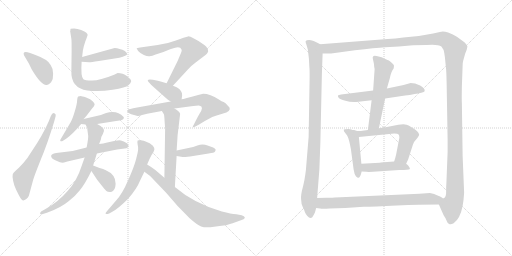
t = 0.00 s
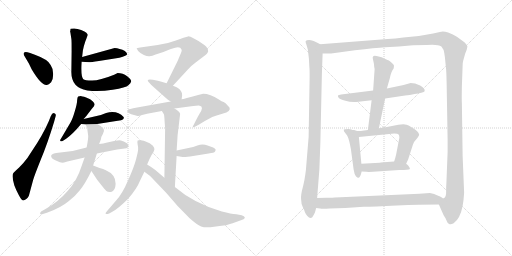
t = 3.55 s
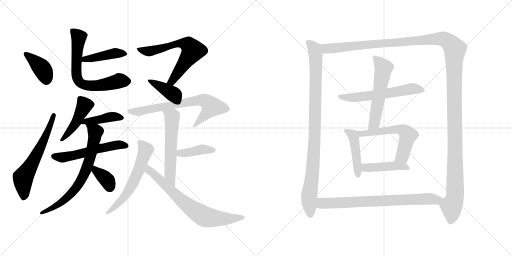
t = 7.11 s
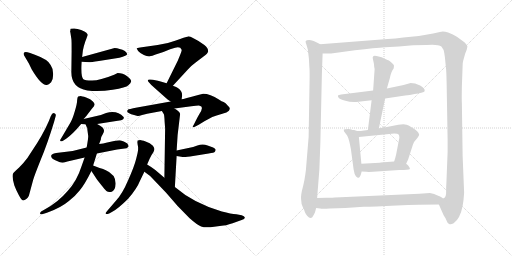
t = 10.66 s
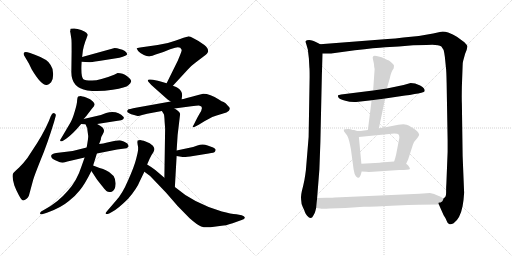
t = 14.21 s
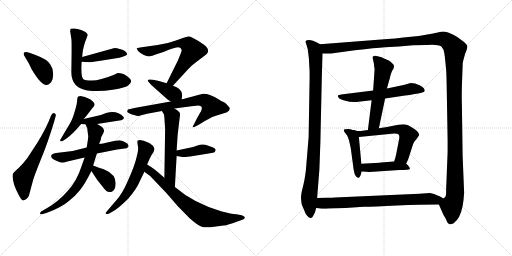
t = 17.77 s

The animated SVG that drew these frames (rendered in a browser with its animation timeline set to each time). Animation: 24 CSS @keyframes rules; one cycle of 17.77 s.

<svg version="1.1" viewBox="0 0 2048 1024" xmlns="http://www.w3.org/2000/svg">
  <g stroke="lightgray" stroke-dasharray="1,1" stroke-width="1" transform="scale(4, 4)">
    <line x1="0" y1="0" x2="256" y2="256"></line>
    <line x1="256" y1="0" x2="0" y2="256"></line>
    <line x1="128" y1="0" x2="128" y2="256"></line>
    <line x1="0" y1="128" x2="256" y2="128"></line>
    <line x1="256" y1="0" x2="512" y2="256"></line>
    <line x1="512" y1="0" x2="256" y2="256"></line>
    <line x1="384" y1="0" x2="384" y2="256"></line>
    <line x1="256" y1="128" x2="512" y2="128"></line>
  </g>
<g transform="scale(1, -1) translate(0, -850)">
   <style type="text/css">
    @keyframes keyframes0 {
      from {
       stroke: black;
       stroke-dashoffset: 393;
       stroke-width: 128;
       }
       56% {
       animation-timing-function: step-end;
       stroke: black;
       stroke-dashoffset: 0;
       stroke-width: 128;
       }
       to {
       stroke: black;
       stroke-width: 1024;
       }
       }
       #make-me-a-hanzi-animation-0 {
         animation: keyframes0 0.569824s both;
         animation-delay: 0.000000s;
         animation-timing-function: linear;
       }
    @keyframes keyframes1 {
      from {
       stroke: black;
       stroke-dashoffset: 614;
       stroke-width: 128;
       }
       67% {
       animation-timing-function: step-end;
       stroke: black;
       stroke-dashoffset: 0;
       stroke-width: 128;
       }
       to {
       stroke: black;
       stroke-width: 1024;
       }
       }
       #make-me-a-hanzi-animation-1 {
         animation: keyframes1 0.749674s both;
         animation-delay: 0.569824s;
         animation-timing-function: linear;
       }
    @keyframes keyframes2 {
      from {
       stroke: black;
       stroke-dashoffset: 427;
       stroke-width: 128;
       }
       58% {
       animation-timing-function: step-end;
       stroke: black;
       stroke-dashoffset: 0;
       stroke-width: 128;
       }
       to {
       stroke: black;
       stroke-width: 1024;
       }
       }
       #make-me-a-hanzi-animation-2 {
         animation: keyframes2 0.597493s both;
         animation-delay: 1.319498s;
         animation-timing-function: linear;
       }
    @keyframes keyframes3 {
      from {
       stroke: black;
       stroke-dashoffset: 678;
       stroke-width: 128;
       }
       69% {
       animation-timing-function: step-end;
       stroke: black;
       stroke-dashoffset: 0;
       stroke-width: 128;
       }
       to {
       stroke: black;
       stroke-width: 1024;
       }
       }
       #make-me-a-hanzi-animation-3 {
         animation: keyframes3 0.801758s both;
         animation-delay: 1.916991s;
         animation-timing-function: linear;
       }
    @keyframes keyframes4 {
      from {
       stroke: black;
       stroke-dashoffset: 456;
       stroke-width: 128;
       }
       60% {
       animation-timing-function: step-end;
       stroke: black;
       stroke-dashoffset: 0;
       stroke-width: 128;
       }
       to {
       stroke: black;
       stroke-width: 1024;
       }
       }
       #make-me-a-hanzi-animation-4 {
         animation: keyframes4 0.621094s both;
         animation-delay: 2.718749s;
         animation-timing-function: linear;
       }
    @keyframes keyframes5 {
      from {
       stroke: black;
       stroke-dashoffset: 418;
       stroke-width: 128;
       }
       58% {
       animation-timing-function: step-end;
       stroke: black;
       stroke-dashoffset: 0;
       stroke-width: 128;
       }
       to {
       stroke: black;
       stroke-width: 1024;
       }
       }
       #make-me-a-hanzi-animation-5 {
         animation: keyframes5 0.590169s both;
         animation-delay: 3.339843s;
         animation-timing-function: linear;
       }
    @keyframes keyframes6 {
      from {
       stroke: black;
       stroke-dashoffset: 552;
       stroke-width: 128;
       }
       64% {
       animation-timing-function: step-end;
       stroke: black;
       stroke-dashoffset: 0;
       stroke-width: 128;
       }
       to {
       stroke: black;
       stroke-width: 1024;
       }
       }
       #make-me-a-hanzi-animation-6 {
         animation: keyframes6 0.699219s both;
         animation-delay: 3.930012s;
         animation-timing-function: linear;
       }
    @keyframes keyframes7 {
      from {
       stroke: black;
       stroke-dashoffset: 708;
       stroke-width: 128;
       }
       70% {
       animation-timing-function: step-end;
       stroke: black;
       stroke-dashoffset: 0;
       stroke-width: 128;
       }
       to {
       stroke: black;
       stroke-width: 1024;
       }
       }
       #make-me-a-hanzi-animation-7 {
         animation: keyframes7 0.826172s both;
         animation-delay: 4.629231s;
         animation-timing-function: linear;
       }
    @keyframes keyframes8 {
      from {
       stroke: black;
       stroke-dashoffset: 358;
       stroke-width: 128;
       }
       54% {
       animation-timing-function: step-end;
       stroke: black;
       stroke-dashoffset: 0;
       stroke-width: 128;
       }
       to {
       stroke: black;
       stroke-width: 1024;
       }
       }
       #make-me-a-hanzi-animation-8 {
         animation: keyframes8 0.541341s both;
         animation-delay: 5.455403s;
         animation-timing-function: linear;
       }
    @keyframes keyframes9 {
      from {
       stroke: black;
       stroke-dashoffset: 647;
       stroke-width: 128;
       }
       68% {
       animation-timing-function: step-end;
       stroke: black;
       stroke-dashoffset: 0;
       stroke-width: 128;
       }
       to {
       stroke: black;
       stroke-width: 1024;
       }
       }
       #make-me-a-hanzi-animation-9 {
         animation: keyframes9 0.776530s both;
         animation-delay: 5.996744s;
         animation-timing-function: linear;
       }
    @keyframes keyframes10 {
      from {
       stroke: black;
       stroke-dashoffset: 387;
       stroke-width: 128;
       }
       56% {
       animation-timing-function: step-end;
       stroke: black;
       stroke-dashoffset: 0;
       stroke-width: 128;
       }
       to {
       stroke: black;
       stroke-width: 1024;
       }
       }
       #make-me-a-hanzi-animation-10 {
         animation: keyframes10 0.564941s both;
         animation-delay: 6.773274s;
         animation-timing-function: linear;
       }
    @keyframes keyframes11 {
      from {
       stroke: black;
       stroke-dashoffset: 690;
       stroke-width: 128;
       }
       69% {
       animation-timing-function: step-end;
       stroke: black;
       stroke-dashoffset: 0;
       stroke-width: 128;
       }
       to {
       stroke: black;
       stroke-width: 1024;
       }
       }
       #make-me-a-hanzi-animation-11 {
         animation: keyframes11 0.811523s both;
         animation-delay: 7.338215s;
         animation-timing-function: linear;
       }
    @keyframes keyframes12 {
      from {
       stroke: black;
       stroke-dashoffset: 572;
       stroke-width: 128;
       }
       65% {
       animation-timing-function: step-end;
       stroke: black;
       stroke-dashoffset: 0;
       stroke-width: 128;
       }
       to {
       stroke: black;
       stroke-width: 1024;
       }
       }
       #make-me-a-hanzi-animation-12 {
         animation: keyframes12 0.715495s both;
         animation-delay: 8.149738s;
         animation-timing-function: linear;
       }
    @keyframes keyframes13 {
      from {
       stroke: black;
       stroke-dashoffset: 397;
       stroke-width: 128;
       }
       56% {
       animation-timing-function: step-end;
       stroke: black;
       stroke-dashoffset: 0;
       stroke-width: 128;
       }
       to {
       stroke: black;
       stroke-width: 1024;
       }
       }
       #make-me-a-hanzi-animation-13 {
         animation: keyframes13 0.573079s both;
         animation-delay: 8.865233s;
         animation-timing-function: linear;
       }
    @keyframes keyframes14 {
      from {
       stroke: black;
       stroke-dashoffset: 600;
       stroke-width: 128;
       }
       66% {
       animation-timing-function: step-end;
       stroke: black;
       stroke-dashoffset: 0;
       stroke-width: 128;
       }
       to {
       stroke: black;
       stroke-width: 1024;
       }
       }
       #make-me-a-hanzi-animation-14 {
         animation: keyframes14 0.738281s both;
         animation-delay: 9.438312s;
         animation-timing-function: linear;
       }
    @keyframes keyframes15 {
      from {
       stroke: black;
       stroke-dashoffset: 716;
       stroke-width: 128;
       }
       70% {
       animation-timing-function: step-end;
       stroke: black;
       stroke-dashoffset: 0;
       stroke-width: 128;
       }
       to {
       stroke: black;
       stroke-width: 1024;
       }
       }
       #make-me-a-hanzi-animation-15 {
         animation: keyframes15 0.832682s both;
         animation-delay: 10.176593s;
         animation-timing-function: linear;
       }
    @keyframes keyframes16 {
      from {
       stroke: black;
       stroke-dashoffset: 959;
       stroke-width: 128;
       }
       76% {
       animation-timing-function: step-end;
       stroke: black;
       stroke-dashoffset: 0;
       stroke-width: 128;
       }
       to {
       stroke: black;
       stroke-width: 1024;
       }
       }
       #make-me-a-hanzi-animation-16 {
         animation: keyframes16 1.030436s both;
         animation-delay: 11.009275s;
         animation-timing-function: linear;
       }
    @keyframes keyframes17 {
      from {
       stroke: black;
       stroke-dashoffset: 1497;
       stroke-width: 128;
       }
       83% {
       animation-timing-function: step-end;
       stroke: black;
       stroke-dashoffset: 0;
       stroke-width: 128;
       }
       to {
       stroke: black;
       stroke-width: 1024;
       }
       }
       #make-me-a-hanzi-animation-17 {
         animation: keyframes17 1.468262s both;
         animation-delay: 12.039711s;
         animation-timing-function: linear;
       }
    @keyframes keyframes18 {
      from {
       stroke: black;
       stroke-dashoffset: 589;
       stroke-width: 128;
       }
       66% {
       animation-timing-function: step-end;
       stroke: black;
       stroke-dashoffset: 0;
       stroke-width: 128;
       }
       to {
       stroke: black;
       stroke-width: 1024;
       }
       }
       #make-me-a-hanzi-animation-18 {
         animation: keyframes18 0.729329s both;
         animation-delay: 13.507973s;
         animation-timing-function: linear;
       }
    @keyframes keyframes19 {
      from {
       stroke: black;
       stroke-dashoffset: 562;
       stroke-width: 128;
       }
       65% {
       animation-timing-function: step-end;
       stroke: black;
       stroke-dashoffset: 0;
       stroke-width: 128;
       }
       to {
       stroke: black;
       stroke-width: 1024;
       }
       }
       #make-me-a-hanzi-animation-19 {
         animation: keyframes19 0.707357s both;
         animation-delay: 14.237302s;
         animation-timing-function: linear;
       }
    @keyframes keyframes20 {
      from {
       stroke: black;
       stroke-dashoffset: 456;
       stroke-width: 128;
       }
       60% {
       animation-timing-function: step-end;
       stroke: black;
       stroke-dashoffset: 0;
       stroke-width: 128;
       }
       to {
       stroke: black;
       stroke-width: 1024;
       }
       }
       #make-me-a-hanzi-animation-20 {
         animation: keyframes20 0.621094s both;
         animation-delay: 14.944659s;
         animation-timing-function: linear;
       }
    @keyframes keyframes21 {
      from {
       stroke: black;
       stroke-dashoffset: 582;
       stroke-width: 128;
       }
       65% {
       animation-timing-function: step-end;
       stroke: black;
       stroke-dashoffset: 0;
       stroke-width: 128;
       }
       to {
       stroke: black;
       stroke-width: 1024;
       }
       }
       #make-me-a-hanzi-animation-21 {
         animation: keyframes21 0.723633s both;
         animation-delay: 15.565753s;
         animation-timing-function: linear;
       }
    @keyframes keyframes22 {
      from {
       stroke: black;
       stroke-dashoffset: 441;
       stroke-width: 128;
       }
       59% {
       animation-timing-function: step-end;
       stroke: black;
       stroke-dashoffset: 0;
       stroke-width: 128;
       }
       to {
       stroke: black;
       stroke-width: 1024;
       }
       }
       #make-me-a-hanzi-animation-22 {
         animation: keyframes22 0.608887s both;
         animation-delay: 16.289386s;
         animation-timing-function: linear;
       }
    @keyframes keyframes23 {
      from {
       stroke: black;
       stroke-dashoffset: 759;
       stroke-width: 128;
       }
       71% {
       animation-timing-function: step-end;
       stroke: black;
       stroke-dashoffset: 0;
       stroke-width: 128;
       }
       to {
       stroke: black;
       stroke-width: 1024;
       }
       }
       #make-me-a-hanzi-animation-23 {
         animation: keyframes23 0.867676s both;
         animation-delay: 16.898273s;
         animation-timing-function: linear;
       }
</style>
<path d="M 139.5 631.5 L 120.5 638.5 Q 108.5 642.5 102.5 642.5 Q 90.5 642.5 96.5 628.5 L 115.5 596.5 L 126.5 573.5 Q 166.5 506.5 187.5 510.5 Q 194.5 511.5 204.5 521.5 Q 213.5 534.5 212.5 555.5 Q 212.5 576.5 202.5 590.5 Q 192.5 612.5 139.5 631.5 Z" fill="lightgray"></path> 
<path d="M 202.5 384.5 L 195.5 366.5 Q 171.5 310.5 126.5 244.5 L 109.5 218.5 Q 95.5 199.5 76.5 180.5 Q 55.5 161.5 54.5 159.5 Q 44.5 151.5 57.5 108.5 Q 64.5 89.5 75.5 69.5 Q 86.5 48.5 93.5 48.5 Q 108.5 52.5 115.5 67.5 L 132.5 130.5 Q 136.5 145.5 162.5 210.5 Q 189.5 274.5 216.5 363.5 L 222.5 385.5 Q 225.5 394.5 217.5 397.5 Q 209.5 400.5 202.5 384.5 Z" fill="lightgray"></path> 
<path d="M 326.5 603.5 L 356.5 601.5 Q 357.5 600.5 395.5 606.5 L 477.5 619.5 Q 508.5 627.5 508.5 634.5 Q 508.5 638.5 499.5 646.5 Q 490.5 653.5 478.5 654.5 Q 468.5 658.5 458.5 658.5 L 328.5 622.5 C 299.5 614.5 296.5 605.5 326.5 603.5 Z" fill="lightgray"></path> 
<path d="M 281.5 728.5 Q 279.5 724.5 281.5 720.5 L 285.5 694.5 Q 286.5 690.5 286.5 646.5 L 285.5 567.5 Q 282.5 498.5 349.5 488.5 Q 397.5 482.5 450.5 491.5 Q 504.5 500.5 513.5 509.5 Q 523.5 517.5 524.5 524.5 Q 526.5 531.5 508.5 545.5 Q 491.5 558.5 470.5 558.5 L 456.5 551.5 Q 399.5 528.5 368.5 528.5 Q 338.5 528.5 333.5 533.5 Q 322.5 543.5 326.5 603.5 L 328.5 622.5 L 331.5 648.5 Q 333.5 662.5 341.5 685.5 Q 350.5 708.5 350.5 711.5 Q 350.5 713.5 345.5 719.5 Q 340.5 724.5 324.5 730.5 Q 309.5 736.5 296.5 736.5 Q 283.5 736.5 282.5 735.5 Q 281.5 733.5 281.5 728.5 Z" fill="lightgray"></path> 
<path d="M 334.5 374.5 L 344.5 385.5 L 367.5 415.5 Q 378.5 426.5 378.5 432.5 Q 378.5 437.5 370.5 445.5 Q 363.5 453.5 344.5 460.5 Q 326.5 466.5 322.5 466.5 Q 318.5 466.5 312.5 464.5 Q 309.5 461.5 308.5 449.5 Q 308.5 436.5 299.5 406.5 Q 290.5 375.5 282.5 361.5 L 242.5 293.5 Q 238.5 289.5 242.5 285.5 Q 245.5 283.5 250.5 286.5 L 264.5 295.5 Q 290.5 313.5 324.5 354.5 L 334.5 374.5 Z" fill="lightgray"></path> 
<path d="M 388.5 354.5 L 464.5 366.5 Q 495.5 368.5 495.5 379.5 L 494.5 382.5 Q 468.5 410.5 424.5 398.5 L 403.5 390.5 L 334.5 374.5 C 305.5 367.5 294.5 357.5 324.5 354.5 L 342.5 352.5 L 388.5 354.5 Z" fill="lightgray"></path> 
<path d="M 269.5 204.5 L 338.5 220.5 L 387.5 236.5 L 468.5 252.5 L 506.5 257.5 Q 514.5 262.5 514.5 266.5 L 509.5 276.5 Q 493.5 287.5 483.5 288.5 Q 474.5 289.5 456.5 286.5 L 424.5 279.5 Q 415.5 276.5 396.5 274.5 L 346.5 260.5 L 290.5 246.5 L 224.5 238.5 Q 204.5 235.5 204.5 226.5 Q 204.5 216.5 223.5 208.5 Q 243.5 199.5 248.5 199.5 Q 253.5 199.5 269.5 204.5 Z" fill="lightgray"></path> 
<path d="M 338.5 220.5 L 326.5 186.5 Q 307.5 126.5 270.5 86.5 Q 233.5 42.5 178.5 12.5 L 164.5 4.5 Q 159.5 -0.5 160.5 -4.5 Q 162.5 -8.5 168.5 -6.5 L 187.5 -0.5 Q 242.5 18.5 275.5 46.5 Q 298.5 63.5 318.5 88.5 Q 339.5 113.5 365.5 166.5 L 372.5 188.5 L 387.5 236.5 L 396.5 274.5 L 403.5 292.5 Q 402.5 300.5 411.5 314.5 Q 427.5 336.5 388.5 354.5 C 362.5 368.5 330.5 380.5 342.5 352.5 L 348.5 338.5 Q 348.5 345.5 349.5 331.5 L 352.5 309.5 Q 354.5 301.5 346.5 260.5 L 338.5 220.5 Z" fill="lightgray"></path> 
<path d="M 365.5 166.5 L 388.5 131.5 L 403.5 112.5 Q 419.5 92.5 425.5 86.5 Q 432.5 80.5 444.5 82.5 Q 461.5 86.5 462.5 115.5 Q 463.5 152.5 421.5 170.5 Q 415.5 172.5 412.5 174.5 Q 396.5 178.5 372.5 188.5 C 344.5 199.5 349.5 191.5 365.5 166.5 Z" fill="lightgray"></path> 
<path d="M 630.5 670.5 L 560.5 660.5 Q 547.5 658.5 546.5 657.5 Q 546.5 656.5 552.5 646.5 Q 560.5 637.5 575.5 630.5 Q 591.5 623.5 598.5 625.5 Q 608.5 625.5 622.5 632.5 L 653.5 642.5 L 680.5 653.5 L 700.5 659.5 Q 721.5 665.5 726.5 651.5 Q 728.5 648.5 720.5 630.5 L 710.5 606.5 L 666.5 517.5 C 653.5 490.5 671.5 485.5 691.5 507.5 L 751.5 572.5 Q 764.5 587.5 782.5 600.5 L 811.5 622.5 Q 824.5 632.5 827.5 635.5 Q 830.5 638.5 832.5 644.5 Q 833.5 658.5 817.5 670.5 Q 764.5 705.5 752.5 704.5 Q 740.5 702.5 703.5 688.5 Q 666.5 674.5 630.5 670.5 Z" fill="lightgray"></path> 
<path d="M 666.5 517.5 L 642.5 524.5 Q 628.5 528.5 626.5 528.5 L 611.5 531.5 Q 606.5 532.5 599.5 532.5 Q 586.5 532.5 593.5 523.5 Q 600.5 514.5 626.5 491.5 L 670.5 452.5 L 682.5 444.5 C 707.5 427.5 722.5 423.5 726.5 453.5 L 728.5 468.5 Q 729.5 486.5 711.5 498.5 Q 707.5 501.5 691.5 507.5 L 666.5 517.5 Z" fill="lightgray"></path> 
<path d="M 682.5 444.5 L 548.5 420.5 Q 512.5 413.5 512.5 412.5 Q 505.5 405.5 511.5 400.5 Q 518.5 394.5 550.5 386.5 Q 554.5 385.5 568.5 390.5 L 588.5 395.5 L 647.5 406.5 L 697.5 416.5 L 765.5 425.5 Q 793.5 428.5 798.5 427.5 Q 817.5 424.5 797.5 394.5 Q 791.5 384.5 782.5 366.5 L 775.5 352.5 Q 763.5 333.5 783.5 345.5 L 796.5 352.5 Q 819.5 367.5 832.5 373.5 Q 848.5 384.5 866.5 388.5 L 905.5 400.5 Q 929.5 412.5 911.5 427.5 Q 901.5 439.5 894.5 442.5 Q 887.5 444.5 875.5 452.5 Q 840.5 475.5 812.5 475.5 L 792.5 470.5 Q 735.5 454.5 726.5 453.5 L 682.5 444.5 Z" fill="lightgray"></path> 
<path d="M 647.5 406.5 L 655.5 393.5 Q 657.5 387.5 658.5 363.5 L 660.5 336.5 L 657.5 139.5 C 657.5 109.5 697.5 72.5 699.5 102.5 L 706.5 226.5 L 706.5 248.5 L 710.5 310.5 L 720.5 394.5 Q 720.5 398.5 713.5 405.5 Q 706.5 412.5 697.5 416.5 C 671.5 431.5 631.5 432.5 647.5 406.5 Z" fill="lightgray"></path> 
<path d="M 706.5 226.5 L 730.5 222.5 Q 737.5 220.5 772.5 226.5 L 834.5 236.5 Q 857.5 239.5 859.5 243.5 Q 862.5 246.5 862.5 252.5 Q 860.5 256.5 852.5 260.5 L 830.5 268.5 Q 810.5 276.5 789.5 268.5 L 772.5 262.5 L 706.5 248.5 C 677.5 242.5 676.5 231.5 706.5 226.5 Z" fill="lightgray"></path> 
<path d="M 588.5 192.5 L 598.5 215.5 Q 604.5 229.5 613.5 241.5 Q 616.5 248.5 617.5 252.5 Q 619.5 256.5 611.5 267.5 Q 600.5 278.5 582.5 284.5 Q 565.5 290.5 560.5 290.5 Q 556.5 290.5 550.5 288.5 Q 548.5 283.5 550.5 272.5 Q 553.5 261.5 552.5 253.5 Q 552.5 245.5 544.5 214.5 Q 536.5 182.5 512.5 129.5 Q 489.5 75.5 464.5 48.5 L 428.5 6.5 Q 420.5 -1.5 422.5 -4.5 Q 424.5 -8.5 436.5 -3.5 L 447.5 2.5 Q 471.5 14.5 512.5 55.5 Q 547.5 95.5 560.5 128.5 L 577.5 163.5 L 588.5 192.5 Z" fill="lightgray"></path> 
<path d="M 657.5 139.5 L 636.5 157.5 Q 618.5 173.5 604.5 182.5 L 588.5 192.5 C 563.5 208.5 553.5 181.5 577.5 163.5 L 600.5 146.5 L 664.5 79.5 L 710.5 26.5 L 758.5 -22.5 Q 791.5 -51.5 804.5 -55.5 Q 817.5 -60.5 841.5 -58.5 L 886.5 -52.5 Q 900.5 -52.5 930.5 -42.5 L 966.5 -29.5 Q 979.5 -25.5 979.5 -19.5 Q 977.5 -13.5 966.5 -10.5 L 945.5 -6.5 Q 924.5 -5.5 887.5 4.5 Q 774.5 37.5 699.5 102.5 L 657.5 139.5 Z" fill="lightgray"></path> 
<path d="M 1235.5 617.0 L 1237.5 580.0 Q 1238.5 575.0 1238.5 542.0 L 1234.5 302.0 L 1223.5 169.0 Q 1221.5 152.0 1217.5 129.0 L 1212.5 106.0 Q 1201.5 66.0 1204.5 52.0 Q 1204.5 35.0 1211.5 21.0 Q 1218.5 7.0 1219.5 2.0 Q 1221.5 -4.0 1228.5 -13.0 Q 1236.5 -22.0 1242.5 -22.0 Q 1248.5 -22.0 1253.5 -12.0 Q 1259.5 -3.0 1261.5 6.0 L 1264.5 18.0 L 1268.5 58.0 L 1277.5 172.0 L 1281.5 281.0 L 1287.5 553.0 L 1290.5 636.0 C 1291.5 666.0 1291.5 667.0 1280.5 673.0 L 1271.5 678.0 Q 1249.5 690.0 1236.5 690.0 Q 1224.5 690.0 1223.5 686.0 Q 1220.5 686.0 1225.5 672.0 L 1231.5 651.0 Q 1232.5 641.0 1235.5 617.0 Z" fill="lightgray"></path> 
<path d="M 1755.5 32.0 L 1774.5 -11.0 Q 1782.5 -22.0 1786.5 -33.0 Q 1790.5 -45.0 1796.5 -46.0 Q 1802.5 -50.0 1814.5 -43.0 Q 1840.5 -25.0 1850.5 26.0 Q 1854.5 46.0 1856.5 79.0 L 1850.5 227.0 L 1847.5 436.0 Q 1846.5 453.0 1847.5 505.0 L 1850.5 587.0 Q 1850.5 600.0 1852.5 606.0 L 1860.5 635.0 L 1866.5 650.0 L 1869.5 663.0 Q 1870.5 668.0 1857.5 681.0 L 1827.5 703.0 Q 1812.5 713.0 1792.5 720.0 Q 1772.5 726.0 1759.5 722.0 L 1732.5 716.0 Q 1677.5 704.0 1613.5 700.0 Q 1580.5 695.0 1550.5 694.0 L 1280.5 673.0 C 1250.5 671.0 1260.5 635.0 1290.5 636.0 L 1324.5 636.0 L 1419.5 649.0 Q 1502.5 659.0 1540.5 661.0 L 1595.5 664.0 L 1652.5 669.0 L 1705.5 670.0 Q 1751.5 674.0 1765.5 664.0 L 1774.5 650.0 Q 1777.5 638.0 1779.5 622.0 L 1783.5 582.0 Q 1785.5 569.0 1786.5 519.0 L 1790.5 288.0 L 1790.5 243.0 L 1785.5 116.0 Q 1784.5 107.0 1784.5 84.0 Q 1785.5 61.0 1774.5 57.0 C 1766.5 28.0 1748.5 48.0 1755.5 32.0 Z" fill="lightgray"></path> 
<path d="M 1540.5 456.0 L 1620.5 468.0 Q 1638.5 469.0 1658.5 474.0 Q 1673.5 475.0 1685.5 479.0 Q 1697.5 482.0 1698.5 485.0 Q 1701.5 496.0 1680.5 508.0 L 1660.5 516.0 L 1642.5 518.0 L 1614.5 510.0 L 1547.5 496.0 L 1492.5 488.0 L 1364.5 472.0 Q 1354.5 470.0 1352.5 469.0 Q 1350.5 464.0 1354.5 459.0 Q 1358.5 454.0 1381.5 447.0 Q 1404.5 440.0 1433.5 443.0 L 1486.5 449.0 L 1540.5 456.0 Z" fill="lightgray"></path> 
<path d="M 1515.5 337.0 L 1540.5 456.0 L 1547.5 496.0 L 1559.5 538.0 Q 1564.5 564.0 1574.5 576.0 Q 1576.5 585.0 1575.5 589.0 Q 1574.5 592.0 1566.5 599.0 Q 1559.5 606.0 1553.5 609.0 Q 1547.5 611.0 1526.5 621.0 Q 1494.5 632.0 1492.5 624.0 Q 1489.5 623.0 1491.5 614.0 L 1495.5 596.0 Q 1496.5 582.0 1498.5 574.0 L 1492.5 488.0 L 1486.5 449.0 L 1471.5 330.0 C 1467.5 300.0 1509.5 308.0 1515.5 337.0 Z" fill="lightgray"></path> 
<path d="M 1405.5 332.0 L 1394.5 334.0 Q 1377.5 334.0 1375.5 332.0 Q 1374.5 330.0 1376.5 324.0 L 1388.5 308.0 Q 1396.5 294.0 1403.5 254.0 L 1414.5 172.0 Q 1417.5 152.0 1423.5 145.0 Q 1430.5 138.0 1434.5 139.0 Q 1441.5 140.0 1446.5 164.0 L 1445.5 195.0 L 1435.5 302.0 C 1433.5 324.0 1433.5 324.0 1428.5 326.0 L 1416.5 330.0 Q 1407.5 330.0 1405.5 332.0 Z" fill="lightgray"></path> 
<path d="M 1624.5 195.0 L 1632.5 212.0 L 1651.5 271.0 Q 1655.5 284.0 1664.5 292.0 Q 1677.5 308.0 1676.5 311.0 Q 1676.5 314.0 1673.5 319.0 Q 1669.5 328.0 1634.5 348.0 Q 1628.5 352.0 1613.5 353.0 L 1593.5 351.0 L 1542.5 341.0 L 1515.5 337.0 L 1471.5 330.0 L 1449.5 327.0 Q 1448.5 326.0 1428.5 326.0 C 1398.5 326.0 1405.5 299.0 1435.5 302.0 L 1576.5 316.0 Q 1591.5 316.0 1594.5 312.0 Q 1597.5 308.0 1597.5 299.0 L 1584.5 232.0 Q 1581.5 218.0 1576.5 204.0 C 1567.5 176.0 1611.5 168.0 1624.5 195.0 Z" fill="lightgray"></path> 
<path d="M 1446.5 164.0 L 1465.5 163.0 Q 1471.5 162.0 1492.5 163.0 L 1597.5 170.0 Q 1636.5 170.0 1639.5 174.0 Q 1640.5 178.0 1635.5 184.0 Q 1631.5 190.0 1624.5 195.0 C 1610.5 207.0 1606.5 206.0 1576.5 204.0 L 1522.5 200.0 Q 1520.5 199.0 1518.5 199.0 L 1445.5 195.0 C 1415.5 193.0 1416.5 166.0 1446.5 164.0 Z" fill="lightgray"></path> 
<path d="M 1264.5 18.0 L 1280.5 16.0 Q 1288.5 14.0 1318.5 16.0 L 1381.5 18.0 L 1454.5 23.0 Q 1494.5 23.0 1587.5 28.0 Q 1680.5 32.0 1755.5 32.0 C 1785.5 32.0 1801.5 44.0 1774.5 57.0 Q 1773.5 55.0 1767.5 60.0 Q 1756.5 66.0 1752.5 67.0 Q 1742.5 72.0 1736.5 74.0 L 1719.5 78.0 L 1677.5 75.0 L 1339.5 60.0 Q 1333.5 59.0 1305.5 59.0 L 1268.5 58.0 C 1238.5 57.0 1234.5 22.0 1264.5 18.0 Z" fill="lightgray"></path> 
      <clipPath id="make-me-a-hanzi-clip-0">
      <path d="M 139.5 631.5 L 120.5 638.5 Q 108.5 642.5 102.5 642.5 Q 90.5 642.5 96.5 628.5 L 115.5 596.5 L 126.5 573.5 Q 166.5 506.5 187.5 510.5 Q 194.5 511.5 204.5 521.5 Q 213.5 534.5 212.5 555.5 Q 212.5 576.5 202.5 590.5 Q 192.5 612.5 139.5 631.5 Z" fill="lightgray"></path>
      </clipPath>
      <path clip-path="url(#make-me-a-hanzi-clip-0)" d="M 105.5 633.5 L 169.5 574.5 L 185.5 527.5 " fill="none" id="make-me-a-hanzi-animation-0" stroke-dasharray="265 530" stroke-linecap="round"></path>

      <clipPath id="make-me-a-hanzi-clip-1">
      <path d="M 202.5 384.5 L 195.5 366.5 Q 171.5 310.5 126.5 244.5 L 109.5 218.5 Q 95.5 199.5 76.5 180.5 Q 55.5 161.5 54.5 159.5 Q 44.5 151.5 57.5 108.5 Q 64.5 89.5 75.5 69.5 Q 86.5 48.5 93.5 48.5 Q 108.5 52.5 115.5 67.5 L 132.5 130.5 Q 136.5 145.5 162.5 210.5 Q 189.5 274.5 216.5 363.5 L 222.5 385.5 Q 225.5 394.5 217.5 397.5 Q 209.5 400.5 202.5 384.5 Z" fill="lightgray"></path>
      </clipPath>
      <path clip-path="url(#make-me-a-hanzi-clip-1)" d="M 95.5 60.5 L 92.5 139.5 L 161.5 260.5 L 215.5 389.5 " fill="none" id="make-me-a-hanzi-animation-1" stroke-dasharray="486 972" stroke-linecap="round"></path>

      <clipPath id="make-me-a-hanzi-clip-2">
      <path d="M 326.5 603.5 L 356.5 601.5 Q 357.5 600.5 395.5 606.5 L 477.5 619.5 Q 508.5 627.5 508.5 634.5 Q 508.5 638.5 499.5 646.5 Q 490.5 653.5 478.5 654.5 Q 468.5 658.5 458.5 658.5 L 328.5 622.5 C 299.5 614.5 296.5 605.5 326.5 603.5 Z" fill="lightgray"></path>
      </clipPath>
      <path clip-path="url(#make-me-a-hanzi-clip-2)" d="M 334.5 607.5 L 339.5 614.5 L 461.5 637.5 L 499.5 637.5 " fill="none" id="make-me-a-hanzi-animation-2" stroke-dasharray="299 598" stroke-linecap="round"></path>

      <clipPath id="make-me-a-hanzi-clip-3">
      <path d="M 281.5 728.5 Q 279.5 724.5 281.5 720.5 L 285.5 694.5 Q 286.5 690.5 286.5 646.5 L 285.5 567.5 Q 282.5 498.5 349.5 488.5 Q 397.5 482.5 450.5 491.5 Q 504.5 500.5 513.5 509.5 Q 523.5 517.5 524.5 524.5 Q 526.5 531.5 508.5 545.5 Q 491.5 558.5 470.5 558.5 L 456.5 551.5 Q 399.5 528.5 368.5 528.5 Q 338.5 528.5 333.5 533.5 Q 322.5 543.5 326.5 603.5 L 328.5 622.5 L 331.5 648.5 Q 333.5 662.5 341.5 685.5 Q 350.5 708.5 350.5 711.5 Q 350.5 713.5 345.5 719.5 Q 340.5 724.5 324.5 730.5 Q 309.5 736.5 296.5 736.5 Q 283.5 736.5 282.5 735.5 Q 281.5 733.5 281.5 728.5 Z" fill="lightgray"></path>
      </clipPath>
      <path clip-path="url(#make-me-a-hanzi-clip-3)" d="M 289.5 730.5 L 315.5 701.5 L 304.5 558.5 L 309.5 533.5 L 321.5 517.5 L 344.5 509.5 L 384.5 507.5 L 475.5 527.5 L 512.5 525.5 " fill="none" id="make-me-a-hanzi-animation-3" stroke-dasharray="550 1100" stroke-linecap="round"></path>

      <clipPath id="make-me-a-hanzi-clip-4">
      <path d="M 334.5 374.5 L 344.5 385.5 L 367.5 415.5 Q 378.5 426.5 378.5 432.5 Q 378.5 437.5 370.5 445.5 Q 363.5 453.5 344.5 460.5 Q 326.5 466.5 322.5 466.5 Q 318.5 466.5 312.5 464.5 Q 309.5 461.5 308.5 449.5 Q 308.5 436.5 299.5 406.5 Q 290.5 375.5 282.5 361.5 L 242.5 293.5 Q 238.5 289.5 242.5 285.5 Q 245.5 283.5 250.5 286.5 L 264.5 295.5 Q 290.5 313.5 324.5 354.5 L 334.5 374.5 Z" fill="lightgray"></path>
      </clipPath>
      <path clip-path="url(#make-me-a-hanzi-clip-4)" d="M 319.5 454.5 L 338.5 429.5 L 333.5 417.5 L 304.5 360.5 L 246.5 289.5 " fill="none" id="make-me-a-hanzi-animation-4" stroke-dasharray="328 656" stroke-linecap="round"></path>

      <clipPath id="make-me-a-hanzi-clip-5">
      <path d="M 388.5 354.5 L 464.5 366.5 Q 495.5 368.5 495.5 379.5 L 494.5 382.5 Q 468.5 410.5 424.5 398.5 L 403.5 390.5 L 334.5 374.5 C 305.5 367.5 294.5 357.5 324.5 354.5 L 342.5 352.5 L 388.5 354.5 Z" fill="lightgray"></path>
      </clipPath>
      <path clip-path="url(#make-me-a-hanzi-clip-5)" d="M 329.5 358.5 L 449.5 383.5 L 488.5 378.5 " fill="none" id="make-me-a-hanzi-animation-5" stroke-dasharray="290 580" stroke-linecap="round"></path>

      <clipPath id="make-me-a-hanzi-clip-6">
      <path d="M 269.5 204.5 L 338.5 220.5 L 387.5 236.5 L 468.5 252.5 L 506.5 257.5 Q 514.5 262.5 514.5 266.5 L 509.5 276.5 Q 493.5 287.5 483.5 288.5 Q 474.5 289.5 456.5 286.5 L 424.5 279.5 Q 415.5 276.5 396.5 274.5 L 346.5 260.5 L 290.5 246.5 L 224.5 238.5 Q 204.5 235.5 204.5 226.5 Q 204.5 216.5 223.5 208.5 Q 243.5 199.5 248.5 199.5 Q 253.5 199.5 269.5 204.5 Z" fill="lightgray"></path>
      </clipPath>
      <path clip-path="url(#make-me-a-hanzi-clip-6)" d="M 214.5 225.5 L 257.5 221.5 L 454.5 268.5 L 504.5 267.5 " fill="none" id="make-me-a-hanzi-animation-6" stroke-dasharray="424 848" stroke-linecap="round"></path>

      <clipPath id="make-me-a-hanzi-clip-7">
      <path d="M 338.5 220.5 L 326.5 186.5 Q 307.5 126.5 270.5 86.5 Q 233.5 42.5 178.5 12.5 L 164.5 4.5 Q 159.5 -0.5 160.5 -4.5 Q 162.5 -8.5 168.5 -6.5 L 187.5 -0.5 Q 242.5 18.5 275.5 46.5 Q 298.5 63.5 318.5 88.5 Q 339.5 113.5 365.5 166.5 L 372.5 188.5 L 387.5 236.5 L 396.5 274.5 L 403.5 292.5 Q 402.5 300.5 411.5 314.5 Q 427.5 336.5 388.5 354.5 C 362.5 368.5 330.5 380.5 342.5 352.5 L 348.5 338.5 Q 348.5 345.5 349.5 331.5 L 352.5 309.5 Q 354.5 301.5 346.5 260.5 L 338.5 220.5 Z" fill="lightgray"></path>
      </clipPath>
      <path clip-path="url(#make-me-a-hanzi-clip-7)" d="M 350.5 347.5 L 381.5 322.5 L 358.5 212.5 L 328.5 136.5 L 291.5 82.5 L 261.5 53.5 L 165.5 -1.5 " fill="none" id="make-me-a-hanzi-animation-7" stroke-dasharray="580 1160" stroke-linecap="round"></path>

      <clipPath id="make-me-a-hanzi-clip-8">
      <path d="M 365.5 166.5 L 388.5 131.5 L 403.5 112.5 Q 419.5 92.5 425.5 86.5 Q 432.5 80.5 444.5 82.5 Q 461.5 86.5 462.5 115.5 Q 463.5 152.5 421.5 170.5 Q 415.5 172.5 412.5 174.5 Q 396.5 178.5 372.5 188.5 C 344.5 199.5 349.5 191.5 365.5 166.5 Z" fill="lightgray"></path>
      </clipPath>
      <path clip-path="url(#make-me-a-hanzi-clip-8)" d="M 378.5 180.5 L 381.5 168.5 L 428.5 129.5 L 439.5 103.5 " fill="none" id="make-me-a-hanzi-animation-8" stroke-dasharray="230 460" stroke-linecap="round"></path>

      <clipPath id="make-me-a-hanzi-clip-9">
      <path d="M 630.5 670.5 L 560.5 660.5 Q 547.5 658.5 546.5 657.5 Q 546.5 656.5 552.5 646.5 Q 560.5 637.5 575.5 630.5 Q 591.5 623.5 598.5 625.5 Q 608.5 625.5 622.5 632.5 L 653.5 642.5 L 680.5 653.5 L 700.5 659.5 Q 721.5 665.5 726.5 651.5 Q 728.5 648.5 720.5 630.5 L 710.5 606.5 L 666.5 517.5 C 653.5 490.5 671.5 485.5 691.5 507.5 L 751.5 572.5 Q 764.5 587.5 782.5 600.5 L 811.5 622.5 Q 824.5 632.5 827.5 635.5 Q 830.5 638.5 832.5 644.5 Q 833.5 658.5 817.5 670.5 Q 764.5 705.5 752.5 704.5 Q 740.5 702.5 703.5 688.5 Q 666.5 674.5 630.5 670.5 Z" fill="lightgray"></path>
      </clipPath>
      <path clip-path="url(#make-me-a-hanzi-clip-9)" d="M 554.5 654.5 L 600.5 645.5 L 717.5 677.5 L 759.5 665.5 L 769.5 644.5 L 694.5 534.5 L 675.5 521.5 " fill="none" id="make-me-a-hanzi-animation-9" stroke-dasharray="519 1038" stroke-linecap="round"></path>

      <clipPath id="make-me-a-hanzi-clip-10">
      <path d="M 666.5 517.5 L 642.5 524.5 Q 628.5 528.5 626.5 528.5 L 611.5 531.5 Q 606.5 532.5 599.5 532.5 Q 586.5 532.5 593.5 523.5 Q 600.5 514.5 626.5 491.5 L 670.5 452.5 L 682.5 444.5 C 707.5 427.5 722.5 423.5 726.5 453.5 L 728.5 468.5 Q 729.5 486.5 711.5 498.5 Q 707.5 501.5 691.5 507.5 L 666.5 517.5 Z" fill="lightgray"></path>
      </clipPath>
      <path clip-path="url(#make-me-a-hanzi-clip-10)" d="M 602.5 524.5 L 717.5 462.5 " fill="none" id="make-me-a-hanzi-animation-10" stroke-dasharray="259 518" stroke-linecap="round"></path>

      <clipPath id="make-me-a-hanzi-clip-11">
      <path d="M 682.5 444.5 L 548.5 420.5 Q 512.5 413.5 512.5 412.5 Q 505.5 405.5 511.5 400.5 Q 518.5 394.5 550.5 386.5 Q 554.5 385.5 568.5 390.5 L 588.5 395.5 L 647.5 406.5 L 697.5 416.5 L 765.5 425.5 Q 793.5 428.5 798.5 427.5 Q 817.5 424.5 797.5 394.5 Q 791.5 384.5 782.5 366.5 L 775.5 352.5 Q 763.5 333.5 783.5 345.5 L 796.5 352.5 Q 819.5 367.5 832.5 373.5 Q 848.5 384.5 866.5 388.5 L 905.5 400.5 Q 929.5 412.5 911.5 427.5 Q 901.5 439.5 894.5 442.5 Q 887.5 444.5 875.5 452.5 Q 840.5 475.5 812.5 475.5 L 792.5 470.5 Q 735.5 454.5 726.5 453.5 L 682.5 444.5 Z" fill="lightgray"></path>
      </clipPath>
      <path clip-path="url(#make-me-a-hanzi-clip-11)" d="M 516.5 406.5 L 552.5 403.5 L 787.5 449.5 L 816.5 448.5 L 846.5 424.5 L 785.5 356.5 " fill="none" id="make-me-a-hanzi-animation-11" stroke-dasharray="562 1124" stroke-linecap="round"></path>

      <clipPath id="make-me-a-hanzi-clip-12">
      <path d="M 647.5 406.5 L 655.5 393.5 Q 657.5 387.5 658.5 363.5 L 660.5 336.5 L 657.5 139.5 C 657.5 109.5 697.5 72.5 699.5 102.5 L 706.5 226.5 L 706.5 248.5 L 710.5 310.5 L 720.5 394.5 Q 720.5 398.5 713.5 405.5 Q 706.5 412.5 697.5 416.5 C 671.5 431.5 631.5 432.5 647.5 406.5 Z" fill="lightgray"></path>
      </clipPath>
      <path clip-path="url(#make-me-a-hanzi-clip-12)" d="M 654.5 402.5 L 688.5 383.5 L 679.5 149.5 L 697.5 110.5 " fill="none" id="make-me-a-hanzi-animation-12" stroke-dasharray="444 888" stroke-linecap="round"></path>

      <clipPath id="make-me-a-hanzi-clip-13">
      <path d="M 706.5 226.5 L 730.5 222.5 Q 737.5 220.5 772.5 226.5 L 834.5 236.5 Q 857.5 239.5 859.5 243.5 Q 862.5 246.5 862.5 252.5 Q 860.5 256.5 852.5 260.5 L 830.5 268.5 Q 810.5 276.5 789.5 268.5 L 772.5 262.5 L 706.5 248.5 C 677.5 242.5 676.5 231.5 706.5 226.5 Z" fill="lightgray"></path>
      </clipPath>
      <path clip-path="url(#make-me-a-hanzi-clip-13)" d="M 713.5 232.5 L 801.5 251.5 L 852.5 250.5 " fill="none" id="make-me-a-hanzi-animation-13" stroke-dasharray="269 538" stroke-linecap="round"></path>

      <clipPath id="make-me-a-hanzi-clip-14">
      <path d="M 588.5 192.5 L 598.5 215.5 Q 604.5 229.5 613.5 241.5 Q 616.5 248.5 617.5 252.5 Q 619.5 256.5 611.5 267.5 Q 600.5 278.5 582.5 284.5 Q 565.5 290.5 560.5 290.5 Q 556.5 290.5 550.5 288.5 Q 548.5 283.5 550.5 272.5 Q 553.5 261.5 552.5 253.5 Q 552.5 245.5 544.5 214.5 Q 536.5 182.5 512.5 129.5 Q 489.5 75.5 464.5 48.5 L 428.5 6.5 Q 420.5 -1.5 422.5 -4.5 Q 424.5 -8.5 436.5 -3.5 L 447.5 2.5 Q 471.5 14.5 512.5 55.5 Q 547.5 95.5 560.5 128.5 L 577.5 163.5 L 588.5 192.5 Z" fill="lightgray"></path>
      </clipPath>
      <path clip-path="url(#make-me-a-hanzi-clip-14)" d="M 556.5 284.5 L 583.5 250.5 L 554.5 167.5 L 505.5 72.5 L 429.5 -1.5 " fill="none" id="make-me-a-hanzi-animation-14" stroke-dasharray="472 944" stroke-linecap="round"></path>

      <clipPath id="make-me-a-hanzi-clip-15">
      <path d="M 657.5 139.5 L 636.5 157.5 Q 618.5 173.5 604.5 182.5 L 588.5 192.5 C 563.5 208.5 553.5 181.5 577.5 163.5 L 600.5 146.5 L 664.5 79.5 L 710.5 26.5 L 758.5 -22.5 Q 791.5 -51.5 804.5 -55.5 Q 817.5 -60.5 841.5 -58.5 L 886.5 -52.5 Q 900.5 -52.5 930.5 -42.5 L 966.5 -29.5 Q 979.5 -25.5 979.5 -19.5 Q 977.5 -13.5 966.5 -10.5 L 945.5 -6.5 Q 924.5 -5.5 887.5 4.5 Q 774.5 37.5 699.5 102.5 L 657.5 139.5 Z" fill="lightgray"></path>
      </clipPath>
      <path clip-path="url(#make-me-a-hanzi-clip-15)" d="M 588.5 184.5 L 596.5 169.5 L 704.5 67.5 L 756.5 23.5 L 814.5 -14.5 L 899.5 -25.5 L 970.5 -18.5 " fill="none" id="make-me-a-hanzi-animation-15" stroke-dasharray="588 1176" stroke-linecap="round"></path>

      <clipPath id="make-me-a-hanzi-clip-16">
      <path d="M 1235.5 617.0 L 1237.5 580.0 Q 1238.5 575.0 1238.5 542.0 L 1234.5 302.0 L 1223.5 169.0 Q 1221.5 152.0 1217.5 129.0 L 1212.5 106.0 Q 1201.5 66.0 1204.5 52.0 Q 1204.5 35.0 1211.5 21.0 Q 1218.5 7.0 1219.5 2.0 Q 1221.5 -4.0 1228.5 -13.0 Q 1236.5 -22.0 1242.5 -22.0 Q 1248.5 -22.0 1253.5 -12.0 Q 1259.5 -3.0 1261.5 6.0 L 1264.5 18.0 L 1268.5 58.0 L 1277.5 172.0 L 1281.5 281.0 L 1287.5 553.0 L 1290.5 636.0 C 1291.5 666.0 1291.5 667.0 1280.5 673.0 L 1271.5 678.0 Q 1249.5 690.0 1236.5 690.0 Q 1224.5 690.0 1223.5 686.0 Q 1220.5 686.0 1225.5 672.0 L 1231.5 651.0 Q 1232.5 641.0 1235.5 617.0 Z" fill="lightgray"></path>
      </clipPath>
      <path clip-path="url(#make-me-a-hanzi-clip-16)" d="M 1232.5 680.0 L 1257.5 655.0 L 1263.5 616.0 L 1258.5 289.0 L 1235.5 47.0 L 1242.5 -11.0 " fill="none" id="make-me-a-hanzi-animation-16" stroke-dasharray="831 1662" stroke-linecap="round"></path>

      <clipPath id="make-me-a-hanzi-clip-17">
      <path d="M 1755.5 32.0 L 1774.5 -11.0 Q 1782.5 -22.0 1786.5 -33.0 Q 1790.5 -45.0 1796.5 -46.0 Q 1802.5 -50.0 1814.5 -43.0 Q 1840.5 -25.0 1850.5 26.0 Q 1854.5 46.0 1856.5 79.0 L 1850.5 227.0 L 1847.5 436.0 Q 1846.5 453.0 1847.5 505.0 L 1850.5 587.0 Q 1850.5 600.0 1852.5 606.0 L 1860.5 635.0 L 1866.5 650.0 L 1869.5 663.0 Q 1870.5 668.0 1857.5 681.0 L 1827.5 703.0 Q 1812.5 713.0 1792.5 720.0 Q 1772.5 726.0 1759.5 722.0 L 1732.5 716.0 Q 1677.5 704.0 1613.5 700.0 Q 1580.5 695.0 1550.5 694.0 L 1280.5 673.0 C 1250.5 671.0 1260.5 635.0 1290.5 636.0 L 1324.5 636.0 L 1419.5 649.0 Q 1502.5 659.0 1540.5 661.0 L 1595.5 664.0 L 1652.5 669.0 L 1705.5 670.0 Q 1751.5 674.0 1765.5 664.0 L 1774.5 650.0 Q 1777.5 638.0 1779.5 622.0 L 1783.5 582.0 Q 1785.5 569.0 1786.5 519.0 L 1790.5 288.0 L 1790.5 243.0 L 1785.5 116.0 Q 1784.5 107.0 1784.5 84.0 Q 1785.5 61.0 1774.5 57.0 C 1766.5 28.0 1748.5 48.0 1755.5 32.0 Z" fill="lightgray"></path>
      </clipPath>
      <path clip-path="url(#make-me-a-hanzi-clip-17)" d="M 1288.5 669.0 L 1299.5 658.0 L 1329.5 656.0 L 1758.5 695.0 L 1787.5 688.0 L 1809.5 668.0 L 1819.5 653.0 L 1820.5 85.0 L 1816.5 48.0 L 1806.5 26.0 L 1802.5 -31.0 " fill="none" id="make-me-a-hanzi-animation-17" stroke-dasharray="1369 2738" stroke-linecap="round"></path>

      <clipPath id="make-me-a-hanzi-clip-18">
      <path d="M 1540.5 456.0 L 1620.5 468.0 Q 1638.5 469.0 1658.5 474.0 Q 1673.5 475.0 1685.5 479.0 Q 1697.5 482.0 1698.5 485.0 Q 1701.5 496.0 1680.5 508.0 L 1660.5 516.0 L 1642.5 518.0 L 1614.5 510.0 L 1547.5 496.0 L 1492.5 488.0 L 1364.5 472.0 Q 1354.5 470.0 1352.5 469.0 Q 1350.5 464.0 1354.5 459.0 Q 1358.5 454.0 1381.5 447.0 Q 1404.5 440.0 1433.5 443.0 L 1486.5 449.0 L 1540.5 456.0 Z" fill="lightgray"></path>
      </clipPath>
      <path clip-path="url(#make-me-a-hanzi-clip-18)" d="M 1359.5 465.0 L 1425.5 460.0 L 1641.5 494.0 L 1689.5 488.0 " fill="none" id="make-me-a-hanzi-animation-18" stroke-dasharray="461 922" stroke-linecap="round"></path>

      <clipPath id="make-me-a-hanzi-clip-19">
      <path d="M 1515.5 337.0 L 1540.5 456.0 L 1547.5 496.0 L 1559.5 538.0 Q 1564.5 564.0 1574.5 576.0 Q 1576.5 585.0 1575.5 589.0 Q 1574.5 592.0 1566.5 599.0 Q 1559.5 606.0 1553.5 609.0 Q 1547.5 611.0 1526.5 621.0 Q 1494.5 632.0 1492.5 624.0 Q 1489.5 623.0 1491.5 614.0 L 1495.5 596.0 Q 1496.5 582.0 1498.5 574.0 L 1492.5 488.0 L 1486.5 449.0 L 1471.5 330.0 C 1467.5 300.0 1509.5 308.0 1515.5 337.0 Z" fill="lightgray"></path>
      </clipPath>
      <path clip-path="url(#make-me-a-hanzi-clip-19)" d="M 1499.5 618.0 L 1534.5 578.0 L 1497.5 356.0 L 1477.5 337.0 " fill="none" id="make-me-a-hanzi-animation-19" stroke-dasharray="434 868" stroke-linecap="round"></path>

      <clipPath id="make-me-a-hanzi-clip-20">
      <path d="M 1405.5 332.0 L 1394.5 334.0 Q 1377.5 334.0 1375.5 332.0 Q 1374.5 330.0 1376.5 324.0 L 1388.5 308.0 Q 1396.5 294.0 1403.5 254.0 L 1414.5 172.0 Q 1417.5 152.0 1423.5 145.0 Q 1430.5 138.0 1434.5 139.0 Q 1441.5 140.0 1446.5 164.0 L 1445.5 195.0 L 1435.5 302.0 C 1433.5 324.0 1433.5 324.0 1428.5 326.0 L 1416.5 330.0 Q 1407.5 330.0 1405.5 332.0 Z" fill="lightgray"></path>
      </clipPath>
      <path clip-path="url(#make-me-a-hanzi-clip-20)" d="M 1379.5 328.0 L 1408.5 312.0 L 1414.5 300.0 L 1432.5 148.0 " fill="none" id="make-me-a-hanzi-animation-20" stroke-dasharray="328 656" stroke-linecap="round"></path>

      <clipPath id="make-me-a-hanzi-clip-21">
      <path d="M 1624.5 195.0 L 1632.5 212.0 L 1651.5 271.0 Q 1655.5 284.0 1664.5 292.0 Q 1677.5 308.0 1676.5 311.0 Q 1676.5 314.0 1673.5 319.0 Q 1669.5 328.0 1634.5 348.0 Q 1628.5 352.0 1613.5 353.0 L 1593.5 351.0 L 1542.5 341.0 L 1515.5 337.0 L 1471.5 330.0 L 1449.5 327.0 Q 1448.5 326.0 1428.5 326.0 C 1398.5 326.0 1405.5 299.0 1435.5 302.0 L 1576.5 316.0 Q 1591.5 316.0 1594.5 312.0 Q 1597.5 308.0 1597.5 299.0 L 1584.5 232.0 Q 1581.5 218.0 1576.5 204.0 C 1567.5 176.0 1611.5 168.0 1624.5 195.0 Z" fill="lightgray"></path>
      </clipPath>
      <path clip-path="url(#make-me-a-hanzi-clip-21)" d="M 1436.5 322.0 L 1444.5 314.0 L 1590.5 333.0 L 1620.5 324.0 L 1631.5 308.0 L 1609.5 224.0 L 1583.5 209.0 " fill="none" id="make-me-a-hanzi-animation-21" stroke-dasharray="454 908" stroke-linecap="round"></path>

      <clipPath id="make-me-a-hanzi-clip-22">
      <path d="M 1446.5 164.0 L 1465.5 163.0 Q 1471.5 162.0 1492.5 163.0 L 1597.5 170.0 Q 1636.5 170.0 1639.5 174.0 Q 1640.5 178.0 1635.5 184.0 Q 1631.5 190.0 1624.5 195.0 C 1610.5 207.0 1606.5 206.0 1576.5 204.0 L 1522.5 200.0 Q 1520.5 199.0 1518.5 199.0 L 1445.5 195.0 C 1415.5 193.0 1416.5 166.0 1446.5 164.0 Z" fill="lightgray"></path>
      </clipPath>
      <path clip-path="url(#make-me-a-hanzi-clip-22)" d="M 1451.5 172.0 L 1468.5 180.0 L 1571.5 186.0 L 1634.5 178.0 " fill="none" id="make-me-a-hanzi-animation-22" stroke-dasharray="313 626" stroke-linecap="round"></path>

      <clipPath id="make-me-a-hanzi-clip-23">
      <path d="M 1264.5 18.0 L 1280.5 16.0 Q 1288.5 14.0 1318.5 16.0 L 1381.5 18.0 L 1454.5 23.0 Q 1494.5 23.0 1587.5 28.0 Q 1680.5 32.0 1755.5 32.0 C 1785.5 32.0 1801.5 44.0 1774.5 57.0 Q 1773.5 55.0 1767.5 60.0 Q 1756.5 66.0 1752.5 67.0 Q 1742.5 72.0 1736.5 74.0 L 1719.5 78.0 L 1677.5 75.0 L 1339.5 60.0 Q 1333.5 59.0 1305.5 59.0 L 1268.5 58.0 C 1238.5 57.0 1234.5 22.0 1264.5 18.0 Z" fill="lightgray"></path>
      </clipPath>
      <path clip-path="url(#make-me-a-hanzi-clip-23)" d="M 1269.5 24.0 L 1286.5 36.0 L 1313.5 38.0 L 1700.5 55.0 L 1768.5 52.0 " fill="none" id="make-me-a-hanzi-animation-23" stroke-dasharray="631 1262" stroke-linecap="round"></path>

</g>
</svg>
